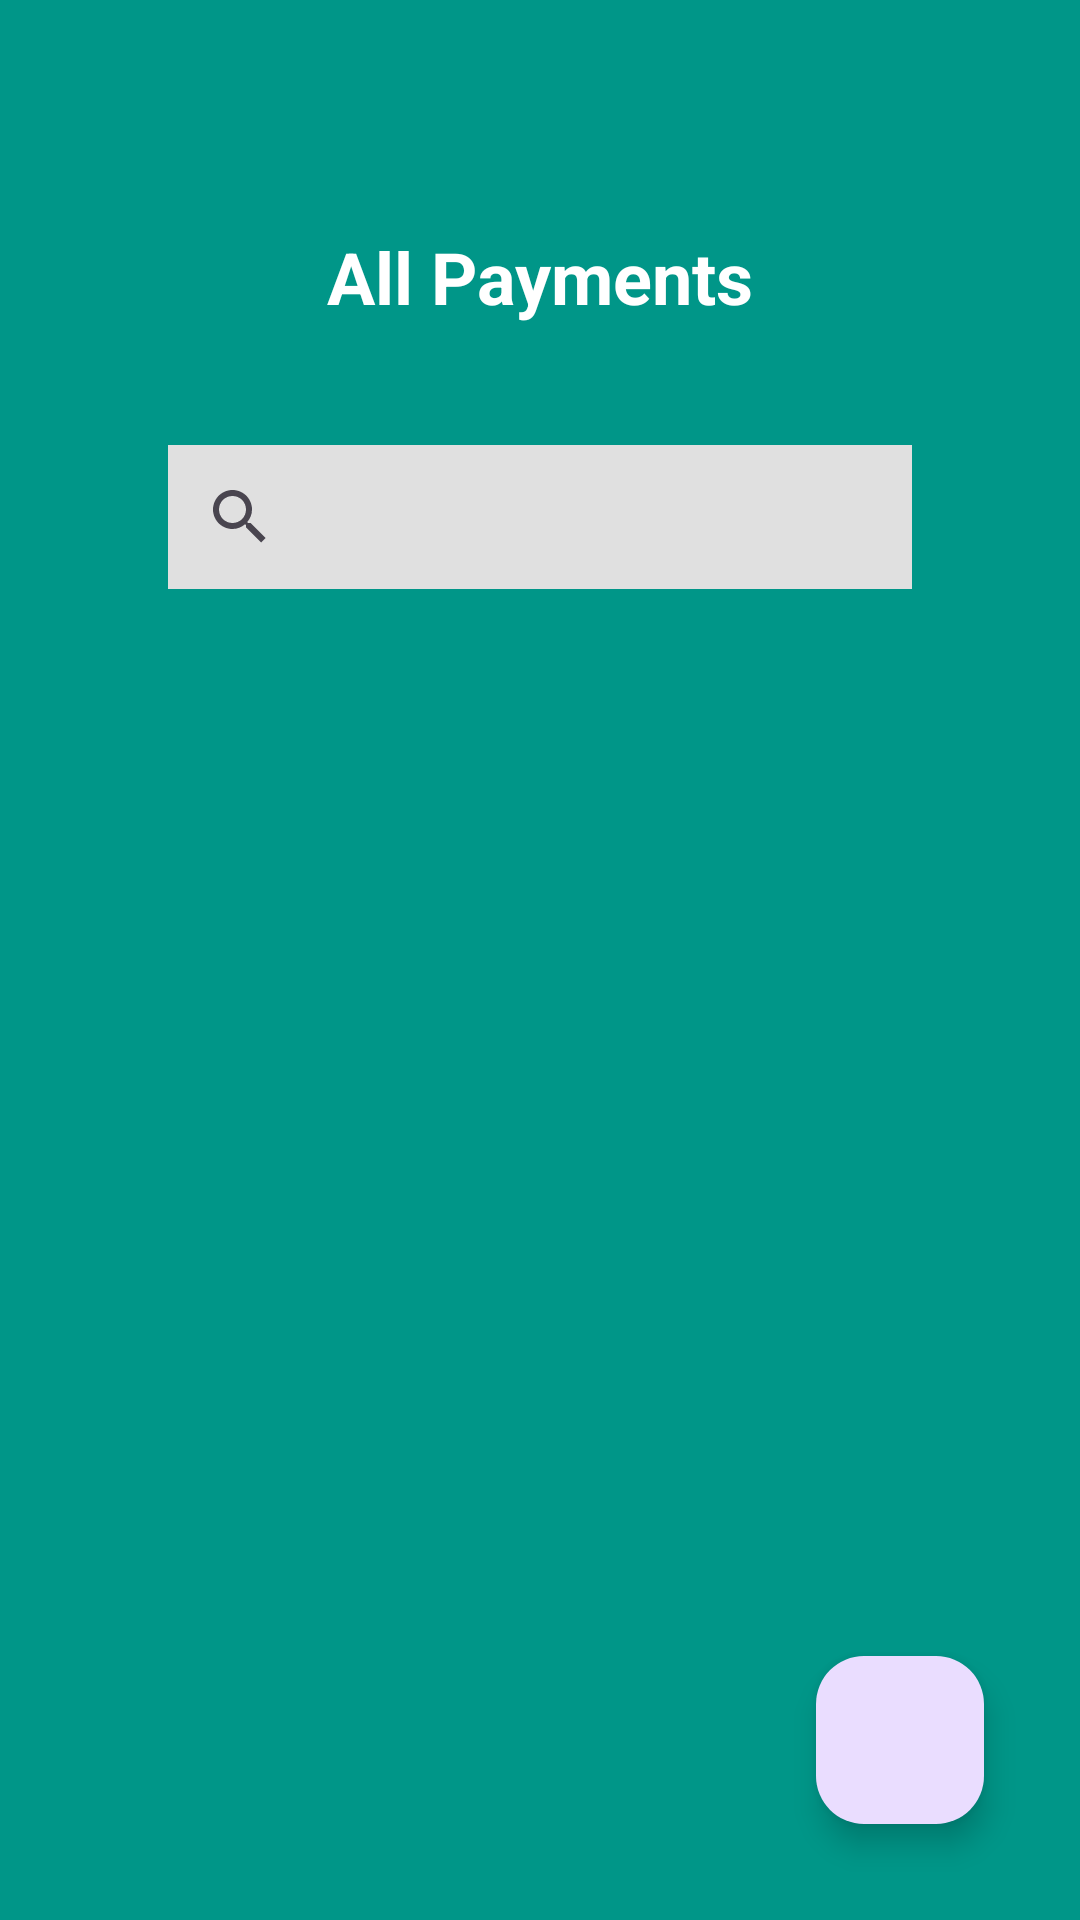

Layout XML and referenced resources for this Android screen:
<!-- AndroidManifest.xml: application theme Theme.TheOrganicStoreMobileApp -->
<!-- res/layout/activity_all_payments.xml -->
<androidx.constraintlayout.widget.ConstraintLayout
    xmlns:android="http://schemas.android.com/apk/res/android"
    xmlns:app="http://schemas.android.com/apk/res-auto"
    xmlns:tools="http://schemas.android.com/tools"
    android:layout_width="match_parent"
    android:layout_height="match_parent"
    android:orientation="vertical"
    android:background="#009688"

    android:padding="16dp">

    <TextView
        android:id="@+id/tvAllPaymentsTitle"
        android:layout_width="wrap_content"
        android:layout_height="wrap_content"
        android:layout_gravity="center"
        android:text="All Payments"
        android:textColor="@color/white"
        android:layout_margin="60dp"
        android:textSize="24sp"
        android:textStyle="bold"
        app:layout_constraintEnd_toEndOf="parent"
        app:layout_constraintStart_toStartOf="parent"
        app:layout_constraintTop_toTopOf="parent" />

    <SearchView
        android:id="@+id/searchViewPayments"
        android:layout_width="match_parent"
        android:layout_height="wrap_content"
        android:layout_margin="40dp"
        android:queryHint="Search Payments"
        android:background="#E0E0E0"
        app:layout_constraintTop_toBottomOf="@+id/tvAllPaymentsTitle"
        tools:layout_editor_absoluteX="20dp" />

    <androidx.recyclerview.widget.RecyclerView
        android:id="@+id/recyclerViewPayments"
        android:layout_width="match_parent"
        android:layout_height="0dp"

        android:layout_marginTop="40dp"
        app:layout_constraintBottom_toBottomOf="parent"
        app:layout_constraintTop_toBottomOf="@+id/searchViewPayments"
        tools:layout_editor_absoluteX="16dp" />

    <com.google.android.material.floatingactionbutton.FloatingActionButton
        android:id="@+id/fabAddPayment"
        android:layout_width="wrap_content"
        android:layout_height="wrap_content"
        android:layout_gravity="end|bottom"
        android:layout_margin="16dp"
        android:src="@drawable/baseline_add_24"
        android:tint="@android:color/white"
        app:layout_constraintBottom_toBottomOf="parent"
        app:layout_constraintEnd_toEndOf="parent" />


</androidx.constraintlayout.widget.ConstraintLayout>
<!-- resources referenced by this layout -->
<resources>
  <style name="Theme.TheOrganicStoreMobileApp" parent="Base.Theme.TheOrganicStoreMobileApp" />
  <style name="Base.Theme.TheOrganicStoreMobileApp" parent="Theme.Material3.DayNight.NoActionBar">
          
          
      </style>
  <!-- not gathered from this repository: default colours our renderer supplied (Android Studio template values) -->
  <color name="white">#FFFFFFFF</color>
</resources>
